Run: headless pygame with SDL's dummy video driver; simulated clock (each Clock.tick advances the game by its frame time, no real sleeping); random seed 0; keys injected as events and as key.get_pressed() state; no mouse input.
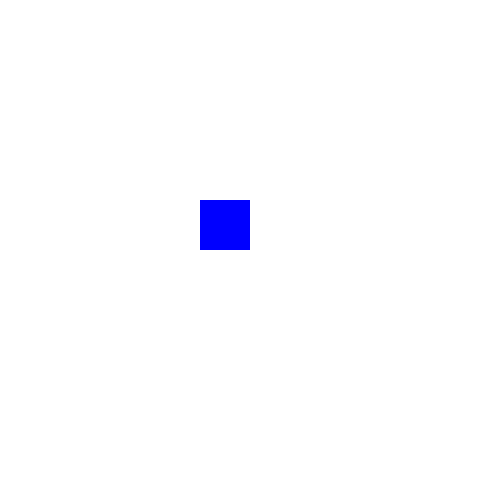
Frame 1 of 4 · flips 1–60 · no input
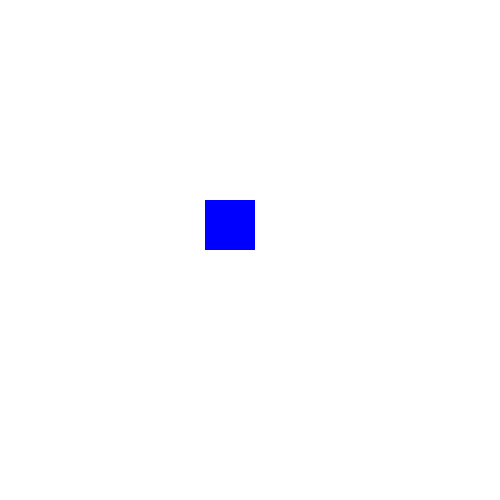
Frame 2 of 4 · flips 61–180 · tapped SPACE, RETURN · held RIGHT (→), D
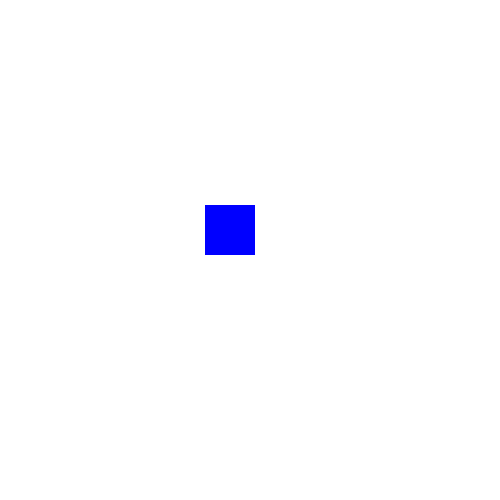
Frame 3 of 4 · flips 181–300 · held DOWN (↓), S
Frame 4 of 4 · flips 301–420 · held LEFT (←), A, UP (↑), W · screen same as frame 1, image omitted

The pygame program that drew these frames:

import pygame

pygame.init()

# Set up display
WIDTH, HEIGHT = 500, 500
window = pygame.display.set_mode((WIDTH, HEIGHT))
pygame.display.set_caption("Move the Rectangle")

#define the rectangle and speed
rect = pygame.Rect(200, 200, 50, 50)
speed = 5

running = True
while running:

    for event in pygame.event.get():
        if event.type == pygame.QUIT:
            running = False
        #move rectangle
        elif event.type == pygame.KEYDOWN:
            if event.key == pygame.K_LEFT:
                rect.x -= speed
            elif event.key == pygame.K_RIGHT:
                rect.x += speed
            elif event.key == pygame.K_UP:
                rect.y -= speed
            elif event.key == pygame.K_DOWN:
                rect.y += speed
    
  
    window.fill((255, 255, 255))
    pygame.draw.rect(window, (0, 0, 255), rect)
    pygame.display.update()

pygame.quit() 
